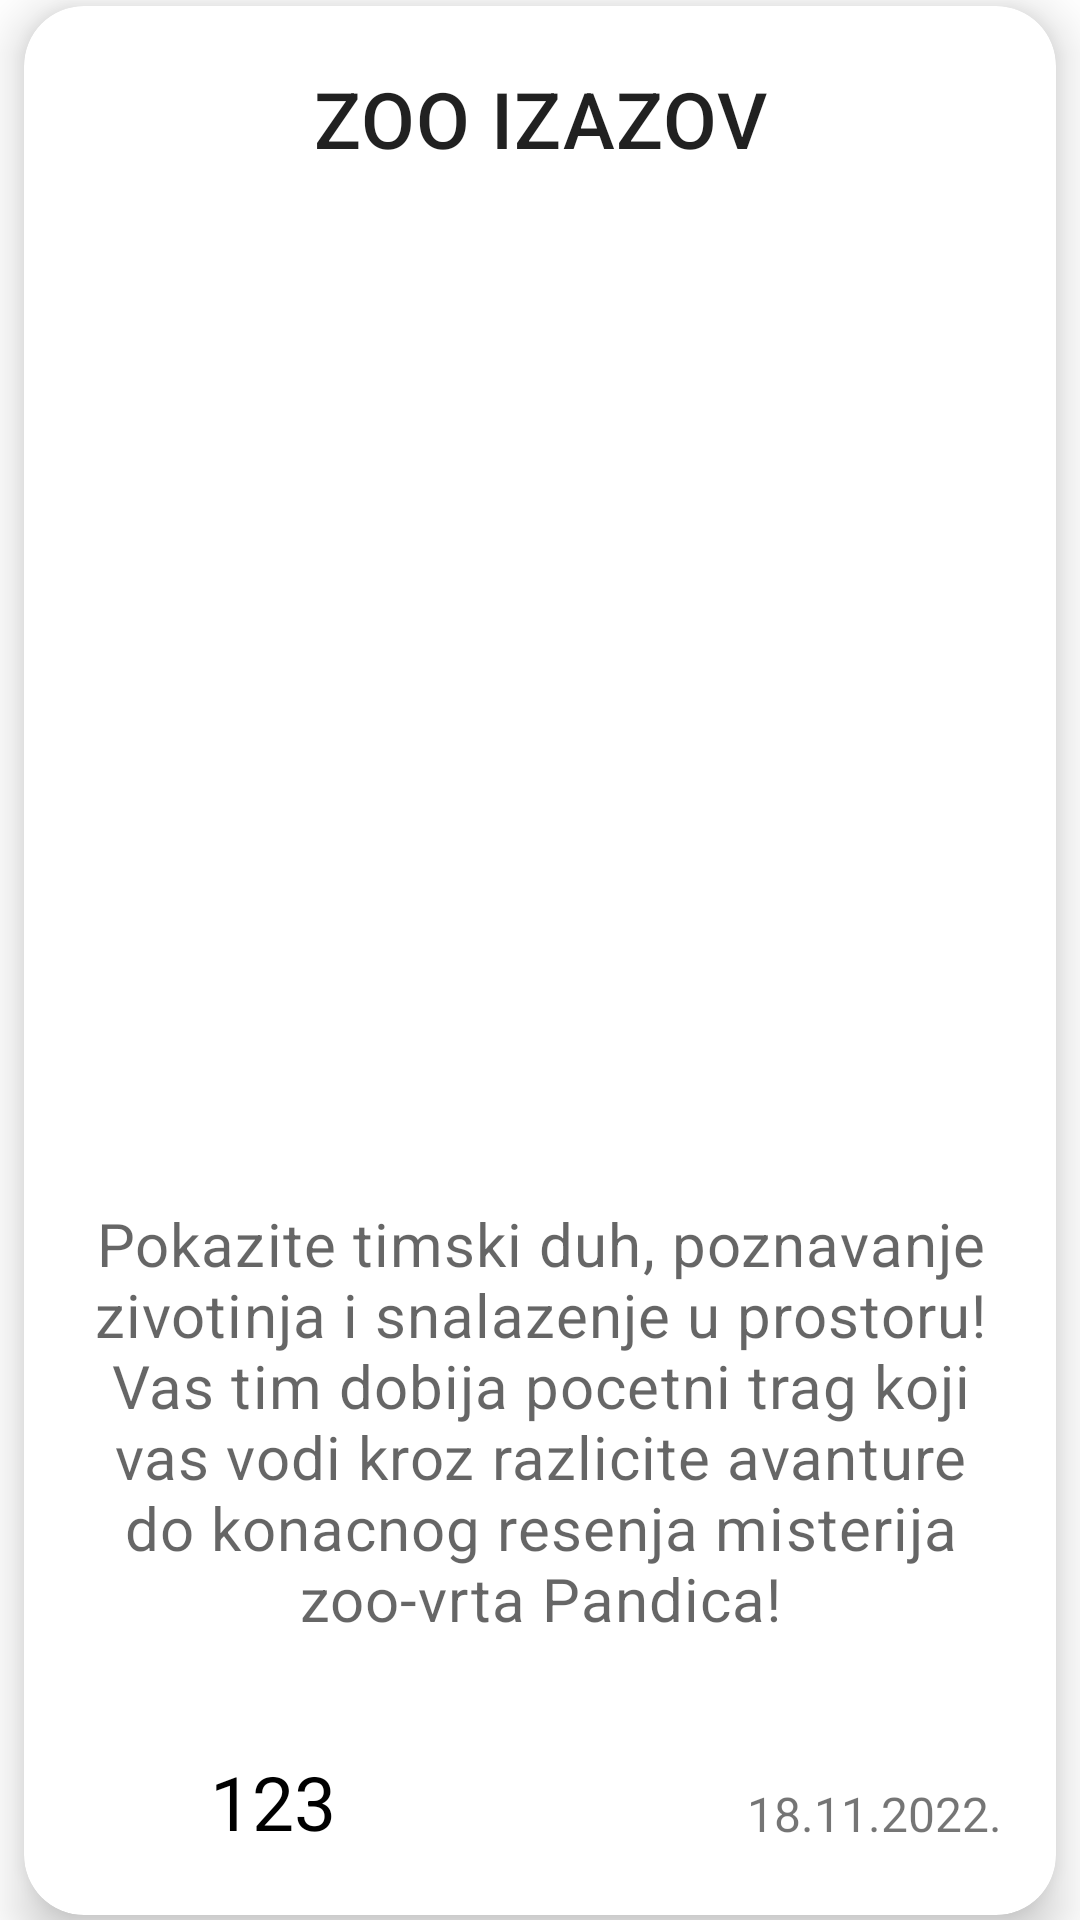

The Android layout XML behind this screen, and the referenced resources:
<!-- AndroidManifest.xml: application theme Theme.Pandica -->
<!-- res/layout/desavanje.xml -->
<?xml version="1.0" encoding="utf-8"?>
<androidx.constraintlayout.widget.ConstraintLayout xmlns:android="http://schemas.android.com/apk/res/android"
    xmlns:app="http://schemas.android.com/apk/res-auto"
    xmlns:tools="http://schemas.android.com/tools"
    android:layout_width="match_parent"
    android:layout_height="wrap_content">

    <com.google.android.material.card.MaterialCardView
        android:id="@+id/card"
        android:layout_width="match_parent"
        android:layout_height="wrap_content"
        android:layout_margin="8dp"
        app:layout_constraintBottom_toBottomOf="parent"
        app:layout_constraintEnd_toEndOf="parent"
        app:layout_constraintStart_toStartOf="parent"
        app:layout_constraintTop_toTopOf="parent"
        app:cardElevation="10dp"
        app:cardCornerRadius="20dp"
        >

        <LinearLayout
            android:layout_width="match_parent"
            android:layout_height="wrap_content"
            android:orientation="vertical">

            <TextView
                android:id="@+id/nazivDesavanja"
                android:padding="20dp"
                android:layout_width="match_parent"
                android:layout_height="wrap_content"
                android:text="ZOO IZAZOV"
                android:textAppearance="?attr/textAppearanceHeadline6"
                android:textAlignment="center"
                android:textSize="26dp"
                />

            <ImageView
                android:id="@+id/slikaDesavanja"
                android:layout_width="320dp"
                android:layout_height="300dp"
                app:srcCompat="@drawable/desavanje2"
                android:adjustViewBounds="true"
                android:scaleType="fitCenter"
                android:layout_gravity="center"
                />

            <LinearLayout
                android:layout_width="match_parent"
                android:layout_height="wrap_content"
                android:orientation="vertical"
                android:padding="16dp">

                <TextView
                    android:id="@+id/opisDesavanja"
                    android:layout_width="wrap_content"
                    android:layout_height="wrap_content"
                    android:layout_marginTop="8dp"
                    android:text="@string/desavanj2"
                    android:textAppearance="?attr/textAppearanceBody2"
                    android:textColor="?android:attr/textColorSecondary"
                    android:textAlignment="center"
                    android:textSize="20dp"
                    />

            </LinearLayout>

            <androidx.constraintlayout.widget.ConstraintLayout
                android:padding="10dp"
                android:layout_width="match_parent"
                android:layout_height="wrap_content"
                android:layout_margin="8dp"
                android:orientation="horizontal"
                android:layout_gravity="center"
                >


                <ImageView
                    android:id="@+id/lajkDesavanja"
                    android:layout_width="40dp"
                    android:layout_height="40dp"
                    android:layout_marginRight="100dp"
                    android:background="@drawable/like"
                    app:iconTint="@color/black"
                    app:layout_constraintBottom_toBottomOf="parent"
                    app:layout_constraintRight_toLeftOf="@+id/brojLajkovaDesavanja"
                    app:layout_constraintStart_toStartOf="parent"
                    app:layout_constraintTop_toTopOf="parent" />

                <TextView
                    android:id="@+id/brojLajkovaDesavanja"
                    android:layout_width="wrap_content"
                    android:layout_height="wrap_content"
                    android:layout_marginStart="4dp"
                    android:text="123"
                    android:textColor="@color/black"
                    android:textSize="25dp"
                    app:layout_constraintBottom_toBottomOf="parent"
                    app:layout_constraintEnd_toEndOf="parent"
                    app:layout_constraintHorizontal_bias="0.0"
                    app:layout_constraintStart_toEndOf="@+id/lajkDesavanja"
                    app:layout_constraintTop_toTopOf="parent" />

                <TextView
                    android:id="@+id/datumDesavanja"
                    android:layout_width="wrap_content"
                    android:layout_height="wrap_content"
                    android:text="18.11.2022."
                    android:textSize="16dp"
                    app:layout_constraintBottom_toBottomOf="parent"
                    app:layout_constraintEnd_toEndOf="parent"
                    app:layout_constraintHorizontal_bias="1.0"
                    app:layout_constraintStart_toEndOf="@+id/brojLajkovaDesavanja"
                    app:layout_constraintTop_toTopOf="parent"
                    app:layout_constraintVertical_bias="0.736" />

            </androidx.constraintlayout.widget.ConstraintLayout>

        </LinearLayout>

    </com.google.android.material.card.MaterialCardView>

</androidx.constraintlayout.widget.ConstraintLayout>
<!-- resources referenced by this layout -->
<resources>
  <color name="black">#FF000000</color>
  <string name="desavanj2">Pokazite timski duh, poznavanje zivotinja i snalazenje u prostoru! Vas tim dobija pocetni trag koji vas vodi kroz razlicite avanture do konacnog resenja misterija zoo-vrta Pandica!</string>
  <style name="Theme.Pandica" parent="Theme.MaterialComponents.DayNight.DarkActionBar">
          
          <item name="colorPrimary">@color/purple_500</item>
          <item name="colorPrimaryVariant">@color/purple_700</item>
          <item name="colorOnPrimary">@color/white</item>
          
          <item name="colorSecondary">@color/teal_200</item>
          <item name="colorSecondaryVariant">@color/teal_700</item>
          <item name="colorOnSecondary">@color/black</item>
          
          <item name="android:statusBarColor" tools:targetApi="l">@color/black</item>
          
      </style>
  <color name="purple_500">#FF6200EE</color>
  <color name="purple_700">#FF3700B3</color>
  <color name="white">#FFFFFFFF</color>
  <color name="teal_200">#FF03DAC5</color>
  <color name="teal_700">#FF018786</color>
</resources>
